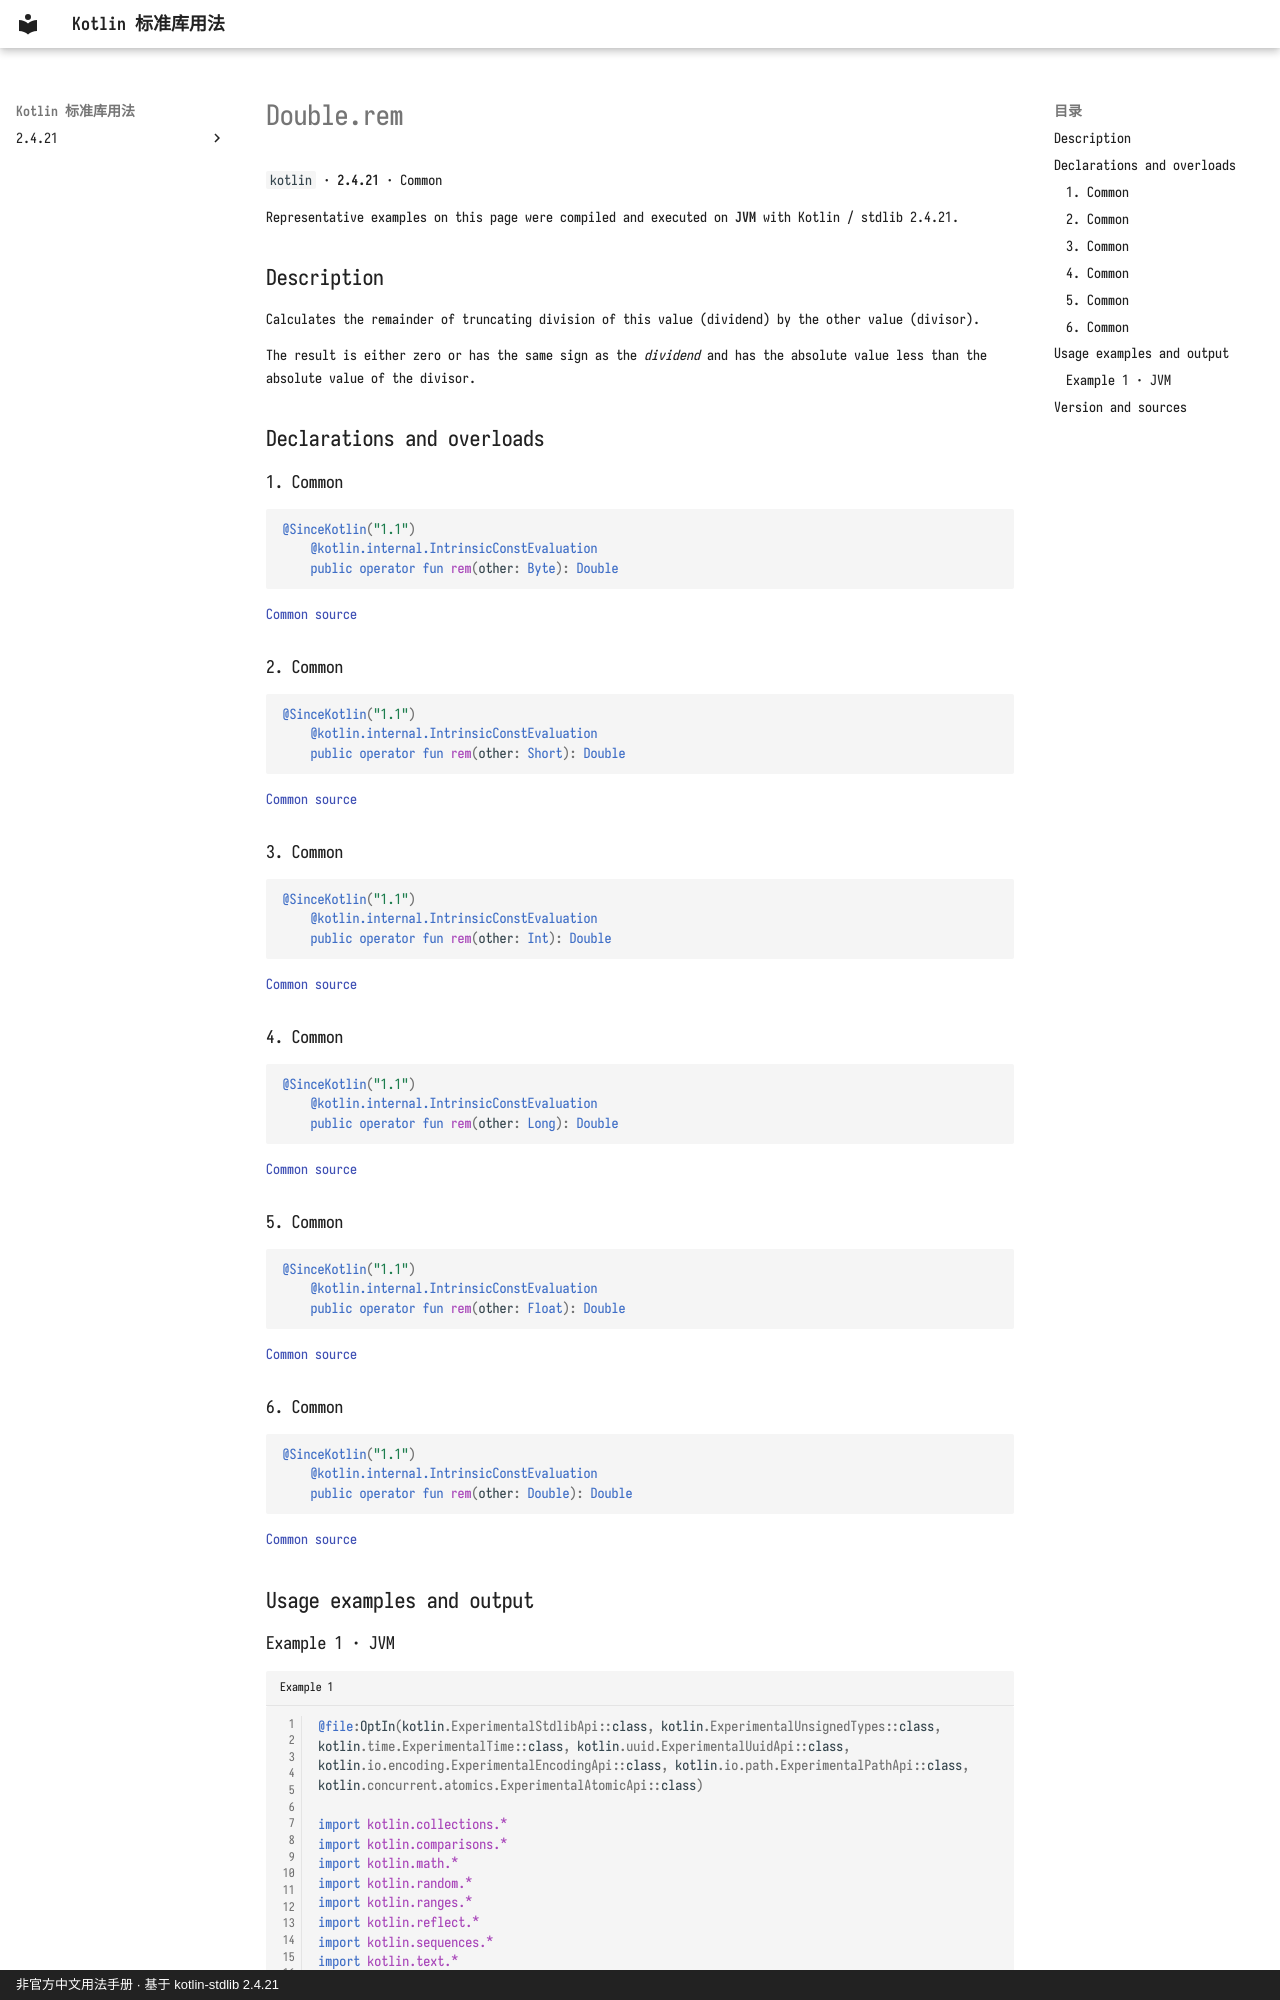

repository: oooooooko/kotlin-stdlib-docs · page: en/api/kotlin/double-rem--1a846dab/index.html · generator: mkdocs · copyright: 非官方中文用法手册 · 基于 kotlin-stdlib 2.4.21

# Double.rem

`kotlin` · **2.4.21** · Common

Representative examples on this page were compiled and executed on **JVM** with Kotlin / stdlib 2.4.21.

## Description

Calculates the remainder of truncating division of this value (dividend) by the other value (divisor).

The result is either zero or has the same sign as the _dividend_ and has the absolute value less than the absolute value of the divisor.

## Declarations and overloads

### 1. Common

```kotlin
@SinceKotlin("1.1")
    @kotlin.internal.IntrinsicConstEvaluation
    public operator fun rem(other: Byte): Double
```

[Common source](https://github.com/JetBrains/kotlin/blob/v2.4.21/libraries/stdlib/src/kotlin/Primitives.kt#L2099)

### 2. Common

```kotlin
@SinceKotlin("1.1")
    @kotlin.internal.IntrinsicConstEvaluation
    public operator fun rem(other: Short): Double
```

[Common source](https://github.com/JetBrains/kotlin/blob/v2.4.21/libraries/stdlib/src/kotlin/Primitives.kt#L2108)

### 3. Common

```kotlin
@SinceKotlin("1.1")
    @kotlin.internal.IntrinsicConstEvaluation
    public operator fun rem(other: Int): Double
```

[Common source](https://github.com/JetBrains/kotlin/blob/v2.4.21/libraries/stdlib/src/kotlin/Primitives.kt#L2117)

### 4. Common

```kotlin
@SinceKotlin("1.1")
    @kotlin.internal.IntrinsicConstEvaluation
    public operator fun rem(other: Long): Double
```

[Common source](https://github.com/JetBrains/kotlin/blob/v2.4.21/libraries/stdlib/src/kotlin/Primitives.kt#L2126)

### 5. Common

```kotlin
@SinceKotlin("1.1")
    @kotlin.internal.IntrinsicConstEvaluation
    public operator fun rem(other: Float): Double
```

[Common source](https://github.com/JetBrains/kotlin/blob/v2.4.21/libraries/stdlib/src/kotlin/Primitives.kt#L2135)

### 6. Common

```kotlin
@SinceKotlin("1.1")
    @kotlin.internal.IntrinsicConstEvaluation
    public operator fun rem(other: Double): Double
```

[Common source](https://github.com/JetBrains/kotlin/blob/v2.4.21/libraries/stdlib/src/kotlin/Primitives.kt#L2144)

## Usage examples and output
